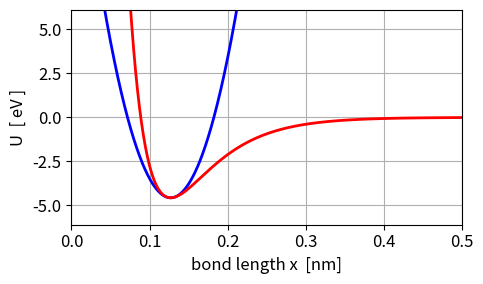
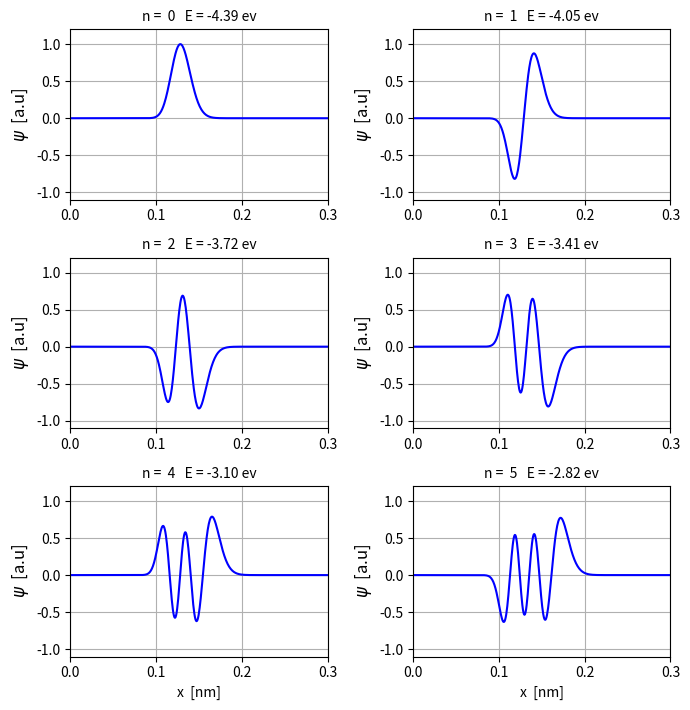
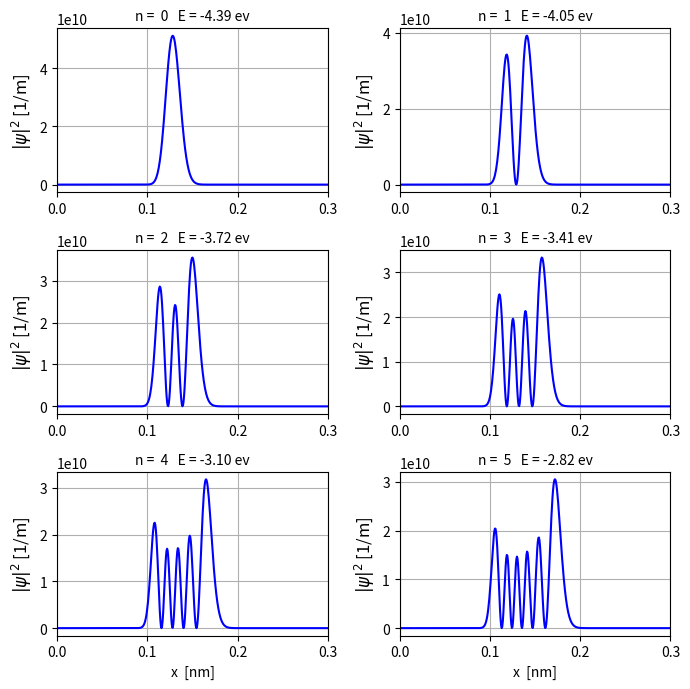
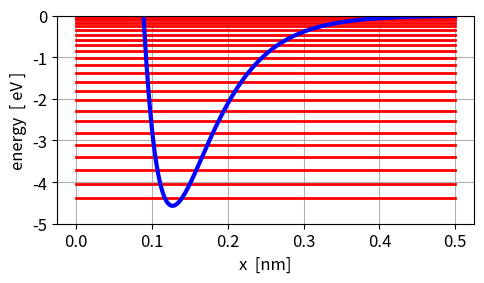
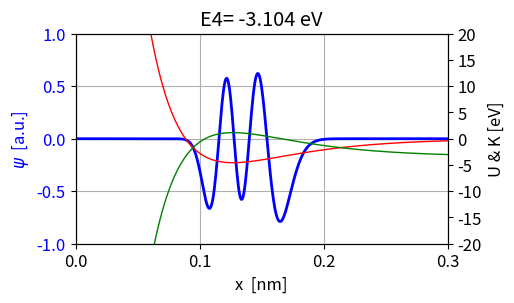
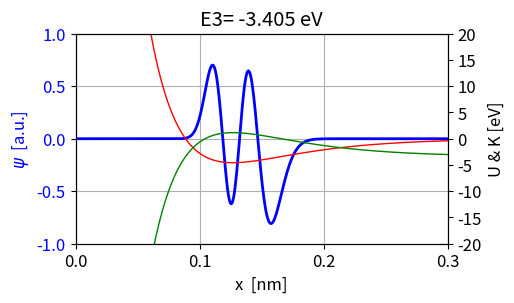
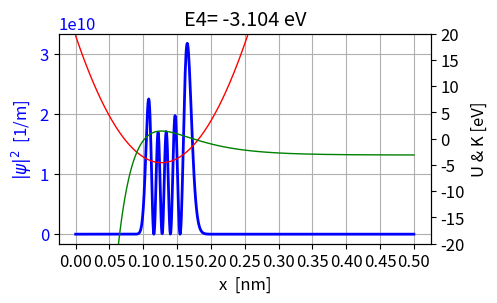
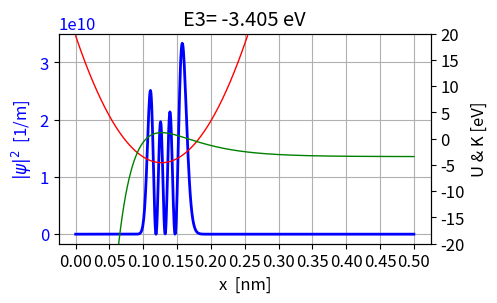
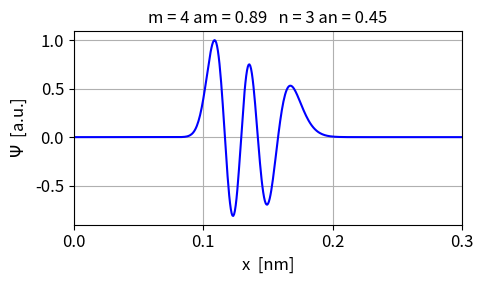
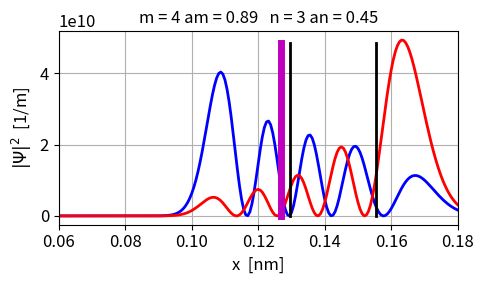
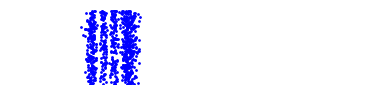
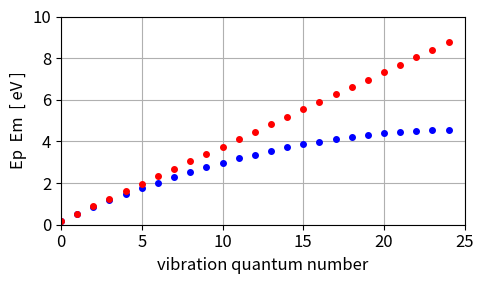

Here is the Python script that generated these plots, in order:
# -*- coding: utf-8 -*-
"""
qm050.py    June 2024

Ian Cooper         matlabvisualphysics@gmail.com

Website
       https://d-arora.github.io/Doing-Physics-With-Matlab/
Documentation
       https://d-arora.github.io/Doing-Physics-With-Matlab/pyDocs/qm050.pdf

QUANTUM MECHANICS     HCl molecule
   Solution of the time independent Schrodinger equation
   for an electron bound in a potential well by finding the eigenvalues
   and eigenvectors
   Parabolic potential well and Morse potential
"""

# LIBRARIES  ==============================================================
import numpy
import numpy as np
from numpy import pi, sin, cos, linspace, zeros, ones, exp, sqrt
import scipy.special 
import scipy.special as sps
from scipy import *
import scipy.linalg as la
import math
import cmath
import os
import matplotlib.pyplot as plt
from pylab import *
from math import *
from numpy import linspace,matrix,array
from numpy import *
from scipy.linalg import *
from scipy.optimize import fsolve
from scipy.integrate import odeint, solve_ivp, simpson
from scipy.sparse.linalg import eigsh, eigs #Solves the Eigenvalue problem
from scipy.sparse import diags #Allows us to construct our matrices
from matplotlib.animation import FuncAnimation, PillowWriter 
import time

plt.close('all')
tStart = time.time()


#%%  CONSTANTS and VARIABLES
e = 1.6021766208e-19           # Elementary charge [C]
h = 6.626070040e-34            # Planck constant [J.s]
hbar = 1.054571800e-34         # Reduced Planck's constant
cL = 2.99792458e8              # speed of light
mu = 1.62747e-27               # reduced mass HCl molecule [kg]
se = e                         # Energy scaling factor   J <---> ev 
sx = 1e-9                      # Length scaling factor   m <---> nm

#%%  INPUTS
N = 801                     # x grid points
xMin = 0; xMax = 0.5*sx     # x range [m]
L = 0.5                     # Limit for X axis in plots
x0 = 0.127*sx               # Equilibrium bond length HCl  [m]
U0 = -4.57*se               # Well depth [J]
k = 480;                    # HCL molecule: spring constant [N/m]

num = 100                  # number of eigenvalues returned  

m = 4; n = 3                # quantum numbers 0,1,2,3, ...(M > n)


am = 1; an = 0.5            # Eigenstate coeffs for compound state
s = sqrt(am**2 + an**2)
am = am/s; an = an/s        # normalized values

#%% SETUP: potential energy function
x = linspace(xMin, xMax, N)          # x grid
dx = x[2] - x[1] 
Uh = 0.5*k*(x-x0)**2 + U0            # Parabolic potential well  [J]
#
S = sqrt(2*abs(U0)/k)                # Width of Morse potential [m]
Um = U0*(1 - (exp((x0 - x)/S)-1)**2)

# FIG 1:  potential well plots
plt.rcParams['font.size'] = 12
plt.rcParams["figure.figsize"] = (5,3)
fig1, ax = plt.subplots(1)

ax.xaxis.grid()
ax.yaxis.grid()
ax.set_ylabel('U  [ eV ]',color= 'black')
ax.set_xlabel('bond length x  [nm]',color = 'black')
ax.set_ylim([-6.1,6.1])
ax.set_xlim([0,0.5])
ax.plot(x/sx,Uh/se,'b',lw = 2)
ax.plot(x/sx,Um/se,'r',lw = 2)
fig1.tight_layout()

#fig1.savefig('a1.png')


#%% EIGENVALUES AND EIGENFUNCTIONS
Cse = -hbar**2/(2*mu) 
U = Uh                           
UM = diag(Um)  
               
# AM (second derivative), KM (kinetic energy), HM (Hamiltonian) matrices
off = ones(N-1)
AM = (-2*np.eye(N) + np.diag(off,1) + np.diag(off,-1))/(dx**2)
KM = Cse*AM
HM = KM + UM

# Eigenvalues [J] and eigenfunctions (eigenvectors)
ev, ef = eigsh(HM, which="SM", k = num)


#%% OUTPUT: negative eigenvalues and normalize eigenfunctions
E = ev[ev<0]/se                 # negative eigenvalues [eV]
psi = zeros([N,len(E)]); psi2 = zeros([N,len(E)])
for c in range(len(E)):
    psi[:,c] = ef[:,c]
    psi2[:,c] = psi[:,c]**2
    area = simpson(psi2[:,c],x)
    psi[:,c] = psi[:,c]/sqrt(area)

probD = psi**2    # probability density [1/m]


# Theoretical eignvalues ET parabolic well & calculated binding energies EB
lenE = len(E)
ET = zeros(lenE)
omega = sqrt(k/mu)
for q in range(lenE):
    ET[q] = (q+0.5)*hbar*omega/se       #    [eV]
Ew = E - U0/se
EB = -E
# Spacing between adjacent energy levels
dE = zeros(lenE)
for q in range(len(E)-1):
    dE[q+1] = E[q+1]-E[q]
dE[0]= 0



#%% CONSOLE OUTPUT
print('  ')
print('grid point N = %2.0f' % N + '   eigenvalues returned M = %2.0f' % num)
s1 = xMin/sx; s2 = xMax/sx; print('xMin = %2.2f nm' % s1 + '   xMax = %2.2f nm' % s2)
s = x0/sx; print('Equilibrium bond length x0 = %2.3f nm' %s)  
s = U0/se; print('well depth U0 = %2.3f ev' %s) 
print('spring constant k = %2.3f N/m' % k) 
print(' ')
print('Energies [eV]')
print('State n    Ew       ET      dE       E       EB')
for q in range(len(E)):
    print(' %0.0f' % q + '        %2.3f' % Ew[q] + '    %2.3f' %ET[q] 
          + '   %2.3f' % dE[q] + '   %2.3f' %E[q] +  '   %2.3f'  %EB[q])
print(' ')  


#%% FIGS 2 & 3 eigenfunctions and probability distribution

plt.rcParams['font.size'] = 10
plt.rcParams["figure.figsize"] = (7,7.2)
fig2, axes = plt.subplots(nrows=3, ncols=2)
fig2.subplots_adjust(top = 0.94, bottom = 0.12, left = 0.120,\
                    right = 0.90, hspace = 0.36,wspace=0.40)

def graph(R,C,y,n,En,s):
    axes[R,C].xaxis.grid()
    axes[R,C].yaxis.grid()
    axes[R,C].set_xticks(arange(0,L+0.05,0.1)) 
    axes[R,C].set_title('n = %2.0f ' % n + '  E = %2.2f ev' % En, fontsize = 10)
    axes[R,C].set_xlim([0,0.3])
    if s ==1:
       axes[R,C].set_ylabel('$\psi$  [a.u]',color = 'black',fontsize = 12)
       axes[R,C].set_ylim([-1.1, 1.2])
       axes[R,C].set_yticks([-1,-0.5,0,0.5,1])  
       
       axes[R,C].plot(x/sx,y, 'blue')
       
    
    if s ==2:
       axes[R,C].set_ylabel('$|\psi|^2$ [1/m]',color = 'black',fontsize = 12)  
       axes[R,C].plot(x/sx,y, 'blue')
       
      
       
    return    

# graph(R,c,psi,mode,E )

# FIG 2: Wavefunction 
psiMax = amax(psi)
graph(0,0,abs(psi[:,0]/psiMax), 0, E[0],1)
graph(0,1,psi[:,1]/psiMax, 1, E[1],1)
graph(1,0,psi[:,2]/psiMax, 2, E[2],1)
graph(1,1,psi[:,3]/psiMax, 3, E[3],1)
graph(2,0,psi[:,4]/psiMax, 4, E[4],1)
graph(2,1,psi[:,5]/psiMax, 5, E[5],1)

axes[2,0].set_xlabel('x  [nm]',color = 'black')
axes[2,1].set_xlabel('x  [nm]',color = 'black')
#axes[2,0].set_xticks(arange(0,0.25+0.05,0.1))  
#axes[2,1].set_xticks(arange(-0,0.25+0.05,0.1))  
fig2.tight_layout()

#fig2.savefig('a2.png')

# FIG 3:  probability density
plt.rcParams['font.size'] = 10
plt.rcParams["figure.figsize"] = (7,7)
fig3, axes = plt.subplots(nrows=3, ncols=2)
fig3.subplots_adjust(top = 0.94, bottom = 0.12, left = 0.120,\
                    right = 0.90, hspace = 0.36,wspace=0.40)

# graph(R,c,psi,mode,E )
graph(0,0,probD[:,0], 0, E[0],2)
graph(0,1,probD[:,1], 1, E[1],2)
graph(1,0,probD[:,2], 2, E[2],2)
graph(1,1,probD[:,3], 3, E[3],2)
graph(2,0,probD[:,4], 4, E[4],2)
graph(2,1,probD[:,5], 5, E[5],2)

# axes[2,0].set_xticks(arange(0,L+0.05,0.1)) 
# axes[2,1].set_xticks(arange(0,L+0.05,0.1)) 

axes[2,0].set_xlabel('x  [nm]',color = 'black')
axes[2,1].set_xlabel('x  [nm]',color = 'black')
fig3.tight_layout()

#fig3.savefig('a3.png')


#%%  FIG 4: ENERGY PLOTS
plt.rcParams['font.size'] = 12
plt.rcParams["figure.figsize"] = (5,3)
fig4, ax = plt.subplots(1)

ax.xaxis.grid()
ax.yaxis.grid()
ax.set_ylabel('energy  [ eV ]',color= 'black')
ax.set_xlabel('x  [nm]',color = 'black')
ax.set_ylim([-5,0])


xP = [xMin/sx,xMax/sx]
for c in range(lenE):
   yP = [E[c],E[c]]
   ax.plot(xP,yP,'r',lw = 2)

ax.plot(x/sx,Um/se,'b',lw = 3)
fig4.tight_layout()

#fig4.savefig('a4.png')


#%% Eigensates m and n
# FIG 5: Eigenfunction plot for state n

def fig56(yP,q):
   # plt.rcParams["figure.figsize"] = (6,3)
   # fig, ax = plt.subplots(1)
   # fig.subplots_adjust(top = 0.90, bottom = 0.20, left = 0.18,\
   #                  right = 0.80, hspace = 0.20,wspace=0.2)

   #ax.set_xticks(arange(0,0.6,0.25)) 
   ax.set_xlim([0,0.3])
   ax.xaxis.grid()
   ax.yaxis.grid()
   ax.set_ylabel('$\psi$  [a.u.]',color= 'blue')
   ax.set_xlabel('x  [nm]',color = 'black')
   ax.tick_params(axis='y', labelcolor="blue")
   SS = 1
   if yP[50] < 0:
      SS = -1
   xP = x/sx; yP = SS*yP
   ax.plot(xP,yP,'b',lw = 2)
   s = q; ax.set_title('E%0.0f'%q + '= %2.3f eV' %E[q])
   ax.set_yticks(arange(-1,1.2,0.5)) 
   ax.set_xticks(arange(0,0.32,0.1))  

   ax2 = ax.twinx()
   ax2.set_ylabel('U & K [eV]',color= 'k')
   ax2.tick_params(axis='y', labelcolor = 'k')
   ax2.plot(x/sx,Um/se,'r',lw = 1)
   ax2.plot(x/sx,E[n]-Um/se,'g',lw = 1)
   ax2.set_ylim([-20,20])
   ax2.set_yticks(np.arange(-20,21,5)) 

q = m; yP = psi[:,m]/amax(psi)
plt.rcParams["figure.figsize"] = (6,3)
fig5, ax = plt.subplots(1)
fig5.subplots_adjust(top = 0.90, bottom = 0.20, left = 0.18,\
                 right = 0.80, hspace = 0.20,wspace=0.2)

fig56(yP,q)

#fig5.savefig('a5.png')



q = n; yP = psi[:,n]/amax(psi)
plt.rcParams["figure.figsize"] = (6,3)
fig6, ax = plt.subplots(1)
fig6.subplots_adjust(top = 0.90, bottom = 0.20, left = 0.18,\
                 right = 0.80, hspace = 0.20,wspace=0.2)
fig56(yP,q)

#fig6.savefig('a6.png')

def fig78(q):
    
    ax.set_xticks(arange(-0.5,0.6,0.25)) 
    ax.xaxis.grid()
    ax.yaxis.grid()
    ax.set_ylabel('$|\psi|^2$  [1/m]',color= 'blue')
    ax.set_xlabel('x  [nm]',color = 'black')
    ax.tick_params(axis='y', labelcolor="blue")
    ax.plot(x/sx,probD[:,q],'b',lw = 2)
    s = q; ax.set_title('E%0.0f'%q + '= %2.3f eV' %E[q])
    ax.set_xticks(arange(0,L+0.05,0.05))  
    
    ax2 = ax.twinx()
    ax2.set_ylabel('U & K [eV]',color= 'k')
    ax2.tick_params(axis='y', labelcolor = 'k')
    ax2.plot(x/sx,U/se,'r',lw = 1)
    ax2.plot(x/sx,E[q]-Um/se,'g',lw = 1)
    ax2.set_ylim([-20,20])
    ax2.set_yticks(np.arange(-20,21,5))
        
q = m
plt.rcParams["figure.figsize"] = (6,3)

fig7, ax = plt.subplots(1)
fig7.subplots_adjust(top = 0.90, bottom = 0.20, left = 0.18,\
                    right = 0.80, hspace = 0.20,wspace=0.2)
fig78(q)

#fig7.savefig('a7.png')

q = n
plt.rcParams["figure.figsize"] = (6,3)

fig8, ax = plt.subplots(1)
fig8.subplots_adjust(top = 0.90, bottom = 0.20, left = 0.18,\
                    right = 0.80, hspace = 0.20,wspace=0.2)
fig78(q)

#fig8.savefig('a8.png')    


#%%  COMPOUND STATE  m and n
PSI = am*psi[:,m] + an*psi[:,n]
PROBD = PSI**2
PROB = simpson(PROBD,x)        # Check probability = 1

# Expection value <x>
fn = PSI*x*PSI
xavg = simpson(fn,x)/sx

wm = Ew[m]*se/hbar; wn = Ew[n]*se/hbar
wmn = abs(wm-wn)
Tmn = 2*pi/wmn
fmn = 1/Tmn
Lmn = cL/fmn

y = am*psi[:,m]*exp(-1j*wm*Tmn/2) + an*psi[:,n]*exp(-1j*wn*Tmn/2)
yC = conj(y)
fn = real(yC*x*y)
xavg1 = simpson(fn,x)/sx
#xD1 = x0/sx - xavg
#xD2 = x0/sx - xavg1
#xD = abs(xD1)+abs(xD2)
xD = abs(xavg1-xavg)
# FIG 9:  Compound state
plt.rcParams['font.size'] = 12
plt.rcParams["figure.figsize"] = (5,3)
fig9, ax = plt.subplots(1)

ax.xaxis.grid()
ax.yaxis.grid()
ax.set_ylabel('$\Psi$  [a.u.]',color= 'black',fontsize = 12)
ax.set_title('m = %0.0f' %m + ' am = %0.2f' % am + 
         '   n = %0.0f' % n + ' an = %0.2f' % an, fontsize = 12)
ax.set_xlabel('x  [nm]',color = 'black')
ax.set_xticks(arange(0,0.32,0.1)) 
ax.set_xlim([0,0.3]) 
xP = x/sx; yP = PSI/max(PSI)
ax.plot(xP, yP, 'blue')
fig9.tight_layout()

#fig9.savefig('a9.png')

plt.rcParams['font.size'] = 12
plt.rcParams["figure.figsize"] = (5,3)
fig10, ax = plt.subplots(1)

ax.xaxis.grid()
ax.yaxis.grid()
ax.set_ylabel('$|\Psi|^2$  [1/m]',color= 'black',fontsize = 12)

ax.set_title('m = %0.0f' %m + ' am = %0.2f' % am + 
         '   n = %0.0f' % n + ' an = %0.2f' % an, fontsize = 12)
ax.set_xlim([0.06,0.18])
#ax.set_xticks(arange(0,L+0.05,0.05))  
xP = x/sx; yP = PROBD
ax.plot(xP, yP, 'blue',lw = 2)
yP = real(yC*y)
ax.plot(xP, yP, 'red',lw = 2)
xP = [x0/sx,x0/sx];
yP = [0,1.2*max(PROBD)]
ax.plot(xP, yP, 'm',lw=5) 
xP = [xavg,xavg] 
ax.plot(xP, yP, 'k',lw=2) 
xP = [xavg1,xavg1]
ax.plot(xP, yP, 'k',lw=2) 
                         
ax.set_xlabel('x  [nm]',color = 'black',fontsize = 12)
fig10.tight_layout()

#fig10.savefig('a10.png')

#%% CONSOLE: Compound state
print('  ')
print('COMPOUND STATE')
print('m = %0.0f' % m + ' am = %2.3f' % am + '   n = %0.0f' %n 
      + ' an = %2.3f' % an)
s = E[m] - E[n]; print('dE = %2.3f  eV' %s)      
print('osc. frequency omega = %2.3e  rad/s' %wmn) 
print('osc. frequency f = %2.3e  Hz' %fmn) 
print('osc. period T = %2.3e  s' %Tmn)
s = Lmn/sx;print('photon wavelength lambda = %2.3f  nm' %s)
s = x0/sx; print('equilibrium bond length = %2.3f  nm' %s)
print('el. dipole separation = %2.2e  nm' %xD)

#%% SCATTER PLOT FOR PROBILITY
q = n
y = probD[:,q]/amax(probD)

plt.rcParams['font.size'] = 12
plt.rcParams["figure.figsize"] = (6,1)
fig11, ax = plt.subplots(1)
fig11.subplots_adjust(top = 0.94, bottom = 0.20, left = 0.18,\
                    right = 0.80, hspace = 0.20,wspace=0.2)

x1 = xMin/sx; x2 = xMax/sx
ax.set_xlim([x1,x2])
ax.set_ylim([0,1])
ax.set_axis_off()

random.seed()
num = 20000
for c in range(num):
    xP = x1+x2*random.random()        # [mm]
    yP = random.random()
    qR = random.random()
    qP = y[x/sx>xP]
    q0 = qP[0] 
    if qR < q0:
       ax.plot(xP,yP,'bo', ms = 1)


#%% FIG 12:  E vs ET 
q = range(lenE)
plt.rcParams['font.size'] = 12
plt.rcParams["figure.figsize"] = (5,3)
fig12, ax = plt.subplots(1)
ax.xaxis.grid()
ax.yaxis.grid()
ax.set_xlim([0,25])
ax.set_ylim([0,10])
ax.set_ylabel('Ep  Em  [ eV ]')
ax.set_xlabel('vibration quantum number')
ax.plot(q,Ew,'bo',ms = 4)
ax.plot(q,ET,'ro',ms = 4)

fig12.tight_layout()    


#%% SAVE FIGURES
fig1.savefig('a1.png')
fig2.savefig('a2.png')
fig3.savefig('a3.png')
fig4.savefig('a4.png')
fig5.savefig('a5.png')
fig6.savefig('a6.png')
fig7.savefig('a7.png')
fig8.savefig('a8.png')
fig9.savefig('a9.png')
fig10.savefig('a10.png')       
fig11.savefig('a11.png')
fig12.savefig('a12.png')


#%%
tExe = time.time() - tStart
print('  ')
print('Execution time = %2.0f s' % tExe)

    